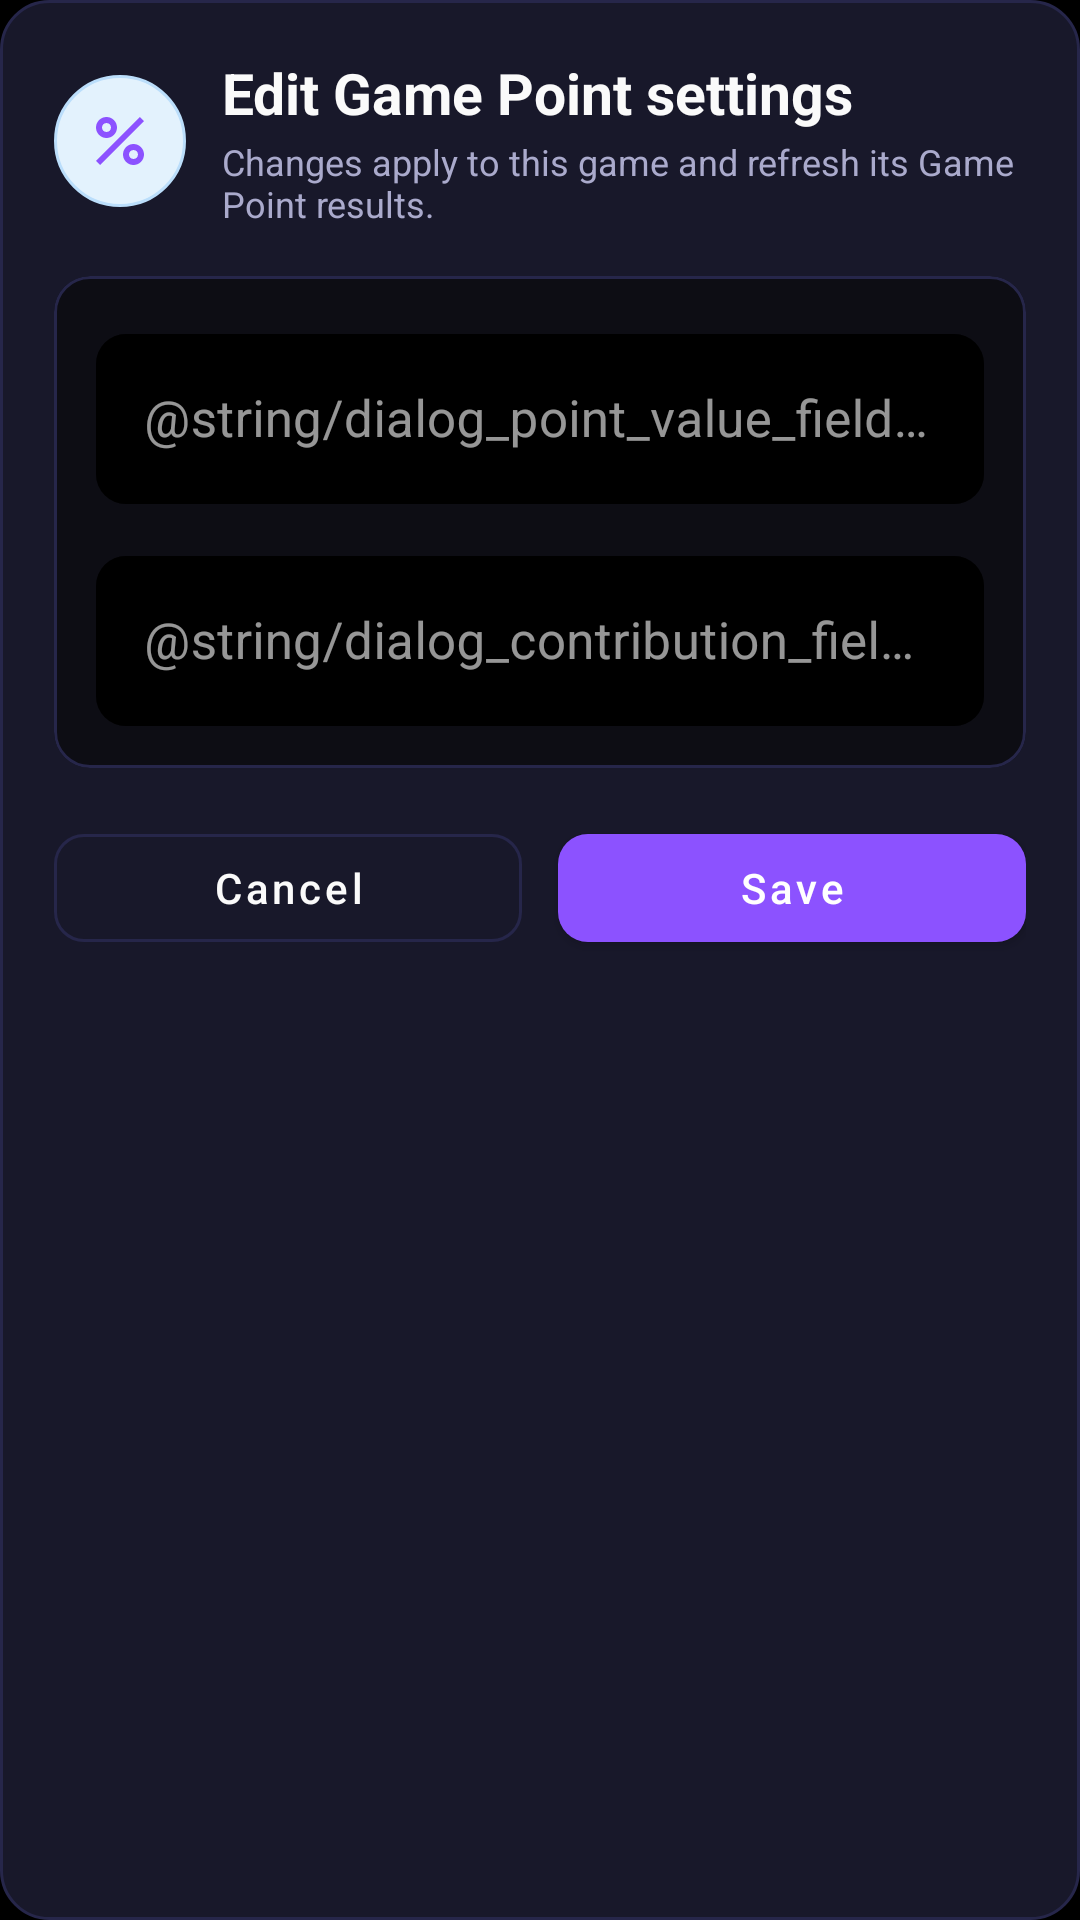

This screen was rendered from an Android layout file. Write that file and the resources it references.
<!-- AndroidManifest.xml: application theme Theme.RummyPulse -->
<!-- res/layout/dialog_edit_game_economics.xml -->
<?xml version="1.0" encoding="utf-8"?>
<LinearLayout xmlns:android="http://schemas.android.com/apk/res/android"
    xmlns:app="http://schemas.android.com/apk/res-auto"
    android:layout_width="match_parent"
    android:layout_height="wrap_content"
    android:background="@drawable/dialog_background"
    android:orientation="vertical"
    android:paddingStart="18dp"
    android:paddingTop="18dp"
    android:paddingEnd="18dp"
    android:paddingBottom="16dp">

    <LinearLayout
        android:layout_width="match_parent"
        android:layout_height="wrap_content"
        android:gravity="center_vertical"
        android:orientation="horizontal">

        <ImageView
            android:layout_width="44dp"
            android:layout_height="44dp"
            android:background="@drawable/circle_background"
            android:contentDescription="@null"
            android:padding="10dp"
            android:src="@drawable/ic_percent"
            android:tint="@color/accent_blue" />

        <LinearLayout
            android:layout_width="0dp"
            android:layout_height="wrap_content"
            android:layout_marginStart="12dp"
            android:layout_weight="1"
            android:orientation="vertical">

            <TextView
                android:layout_width="match_parent"
                android:layout_height="wrap_content"
                android:text="@string/review_edit_economics_title"
                android:textColor="@color/text_primary"
                android:textSize="19sp"
                android:textStyle="bold" />

            <TextView
                android:layout_width="match_parent"
                android:layout_height="wrap_content"
                android:layout_marginTop="2dp"
                android:text="@string/review_edit_economics_subtitle"
                android:textColor="@color/text_secondary"
                android:textSize="12sp" />

        </LinearLayout>

    </LinearLayout>

    <com.google.android.material.card.MaterialCardView
        android:layout_width="match_parent"
        android:layout_height="wrap_content"
        android:layout_marginTop="16dp"
        android:layout_marginBottom="16dp"
        app:cardBackgroundColor="@color/background_secondary"
        app:cardCornerRadius="12dp"
        app:cardElevation="0dp"
        app:strokeColor="@color/divider_color"
        app:strokeWidth="1dp">

        <LinearLayout
            android:layout_width="match_parent"
            android:layout_height="wrap_content"
            android:orientation="vertical"
            android:padding="14dp">

            <com.google.android.material.textfield.TextInputLayout
                android:id="@+id/layout_edit_review_point_value"
                style="@style/Widget.MaterialComponents.TextInputLayout.OutlinedBox"
                android:layout_width="match_parent"
                android:layout_height="wrap_content"
                android:hint="@string/dialog_point_value_field_hint"
                app:boxBackgroundColor="@color/background_primary"
                app:boxCornerRadiusBottomEnd="10dp"
                app:boxCornerRadiusBottomStart="10dp"
                app:boxCornerRadiusTopEnd="10dp"
                app:boxCornerRadiusTopStart="10dp"
                app:boxStrokeColor="@color/accent_blue"
                app:hintTextColor="@color/accent_blue_light">

                <com.google.android.material.textfield.TextInputEditText
                    android:id="@+id/edit_review_point_value"
                    android:layout_width="match_parent"
                    android:layout_height="wrap_content"
                    android:inputType="numberDecimal"
                    android:minHeight="54dp"
                    android:textColor="@color/text_primary"
                    android:textSize="17sp" />

            </com.google.android.material.textfield.TextInputLayout>

            <com.google.android.material.textfield.TextInputLayout
                android:id="@+id/layout_edit_review_contribution"
                style="@style/Widget.MaterialComponents.TextInputLayout.OutlinedBox"
                android:layout_width="match_parent"
                android:layout_height="wrap_content"
                android:layout_marginTop="12dp"
                android:hint="@string/dialog_contribution_field_hint"
                app:boxBackgroundColor="@color/background_primary"
                app:boxCornerRadiusBottomEnd="10dp"
                app:boxCornerRadiusBottomStart="10dp"
                app:boxCornerRadiusTopEnd="10dp"
                app:boxCornerRadiusTopStart="10dp"
                app:boxStrokeColor="@color/accent_blue"
                app:hintTextColor="@color/accent_blue_light">

                <com.google.android.material.textfield.TextInputEditText
                    android:id="@+id/edit_review_contribution"
                    android:layout_width="match_parent"
                    android:layout_height="wrap_content"
                    android:inputType="number"
                    android:minHeight="54dp"
                    android:textColor="@color/text_primary"
                    android:textSize="17sp" />

            </com.google.android.material.textfield.TextInputLayout>

        </LinearLayout>

    </com.google.android.material.card.MaterialCardView>

    <LinearLayout
        android:layout_width="match_parent"
        android:layout_height="wrap_content"
        android:orientation="horizontal">

        <com.google.android.material.button.MaterialButton
            android:id="@+id/btn_edit_economics_cancel"
            style="@style/Widget.MaterialComponents.Button.OutlinedButton"
            android:layout_width="0dp"
            android:layout_height="wrap_content"
            android:layout_marginEnd="6dp"
            android:layout_weight="1"
            android:minHeight="48dp"
            android:text="@string/dialog_cancel"
            android:textAllCaps="false"
            android:textColor="@color/text_primary"
            app:cornerRadius="10dp"
            app:strokeColor="@color/divider_color"
            app:strokeWidth="1dp" />

        <com.google.android.material.button.MaterialButton
            android:id="@+id/btn_edit_economics_save"
            android:layout_width="0dp"
            android:layout_height="wrap_content"
            android:layout_marginStart="6dp"
            android:layout_weight="1"
            android:minHeight="48dp"
            android:text="@string/review_edit_economics_save"
            android:textAllCaps="false"
            android:textColor="@android:color/white"
            app:backgroundTint="@color/accent_blue"
            app:cornerRadius="10dp" />

    </LinearLayout>

</LinearLayout>
<!-- resources referenced by this layout -->
<resources>
  <color name="accent_blue">#FF8C52FF</color>
  <color name="accent_blue_light">#FFB47EFF</color>
  <color name="background_primary">#FF000000</color>
  <color name="background_secondary">#FF0D0D14</color>
  <color name="divider_color">#FF26264A</color>
  <color name="text_primary">#FFFAFAFA</color>
  <color name="text_secondary">#FFAAAACC</color>
  <!-- drawable circle_background (drawable) -->
  <?xml version="1.0" encoding="utf-8"?>
  <shape xmlns:android="http://schemas.android.com/apk/res/android"
      android:shape="oval">
      <solid android:color="#E3F2FD" />
      <stroke
          android:width="1dp"
          android:color="#BBDEFB" />
  </shape>
  <!-- drawable dialog_background (drawable) -->
  <?xml version="1.0" encoding="utf-8"?>
  <shape xmlns:android="http://schemas.android.com/apk/res/android"
      android:shape="rectangle">
      <solid android:color="@color/card_background" />
      <corners android:radius="16dp" />
      <stroke
          android:width="1dp"
          android:color="@color/divider_color" />
  </shape>
  <!-- drawable ic_percent (drawable) -->
  <vector xmlns:android="http://schemas.android.com/apk/res/android"
      android:width="24dp"
      android:height="24dp"
      android:viewportWidth="24"
      android:viewportHeight="24"
      android:tint="?attr/colorOnSurface">
      <path
          android:fillColor="@android:color/white"
          android:pathData="M7.5,4C5.57,4 4,5.57 4,7.5S5.57,11 7.5,11 11,9.43 11,7.5 9.43,4 7.5,4zM7.5,9C6.67,9 6,8.33 6,7.5S6.67,6 7.5,6 9,6.67 9,7.5 8.33,9 7.5,9zM16.5,13c-1.93,0 -3.5,1.57 -3.5,3.5s1.57,3.5 3.5,3.5 3.5,-1.57 3.5,-3.5 -1.57,-3.5 -3.5,-3.5zM16.5,18c-0.83,0 -1.5,-0.67 -1.5,-1.5s0.67,-1.5 1.5,-1.5 1.5,0.67 1.5,1.5 -0.67,1.5 -1.5,1.5zM5.41,20L4,18.59 18.59,4 20,5.41 5.41,20z"/>
  </vector>
  <string name="dialog_cancel">Cancel</string>
  <string name="review_edit_economics_save">Save</string>
  <string name="review_edit_economics_subtitle">Changes apply to this game and refresh its Game Point results.</string>
  <string name="review_edit_economics_title">Edit Game Point settings</string>
  <color name="card_background">#FF18182A</color>
  <color name="accent_blue_dark">#FF6B35E8</color>
  <color name="white">#FFFFFFFF</color>
  <color name="background_dark">#FF000000</color>
  <color name="surface_color">#FF0D0D14</color>
  <color name="text_hint">#FF555570</color>
  <style name="RummyPulseEditText" parent="Widget.AppCompat.EditText">
          <item name="android:textColor">@color/text_primary</item>
          <item name="android:textColorHint">@color/text_hint</item>
      </style>
  <style name="RummyPulseNumberPicker" parent="@android:style/Widget.Material.NumberPicker">
          <item name="android:textColor">@color/text_primary</item>
      </style>
  <color name="primary_blue_dark">#FF000000</color>
  <style name="DarkPopupMenuStyle" parent="Widget.MaterialComponents.PopupMenu">
          <item name="android:popupBackground">@drawable/bg_app_surface_blue</item>
          <item name="android:textColor">@color/text_primary</item>
          <item name="android:textColorPrimary">@color/text_primary</item>
          <item name="android:textColorSecondary">@color/text_secondary</item>
      </style>
  <!-- drawable bg_app_surface_blue (drawable) -->
  <?xml version="1.0" encoding="utf-8"?>
  <shape xmlns:android="http://schemas.android.com/apk/res/android"
      android:shape="rectangle">
      <corners android:radius="16dp" />
      <solid android:color="@color/card_background" />
      <stroke
          android:width="1dp"
          android:color="@color/divider_color" />
  </shape>
  <style name="TableRowTextSecondary">
          <item name="android:textSize">13sp</item>
          <item name="android:textColor">@color/text_secondary</item>
          <item name="android:gravity">center</item>
          <item name="android:padding">12dp</item>
          <item name="android:fontFamily">sans-serif</item>
      </style>
</resources>
